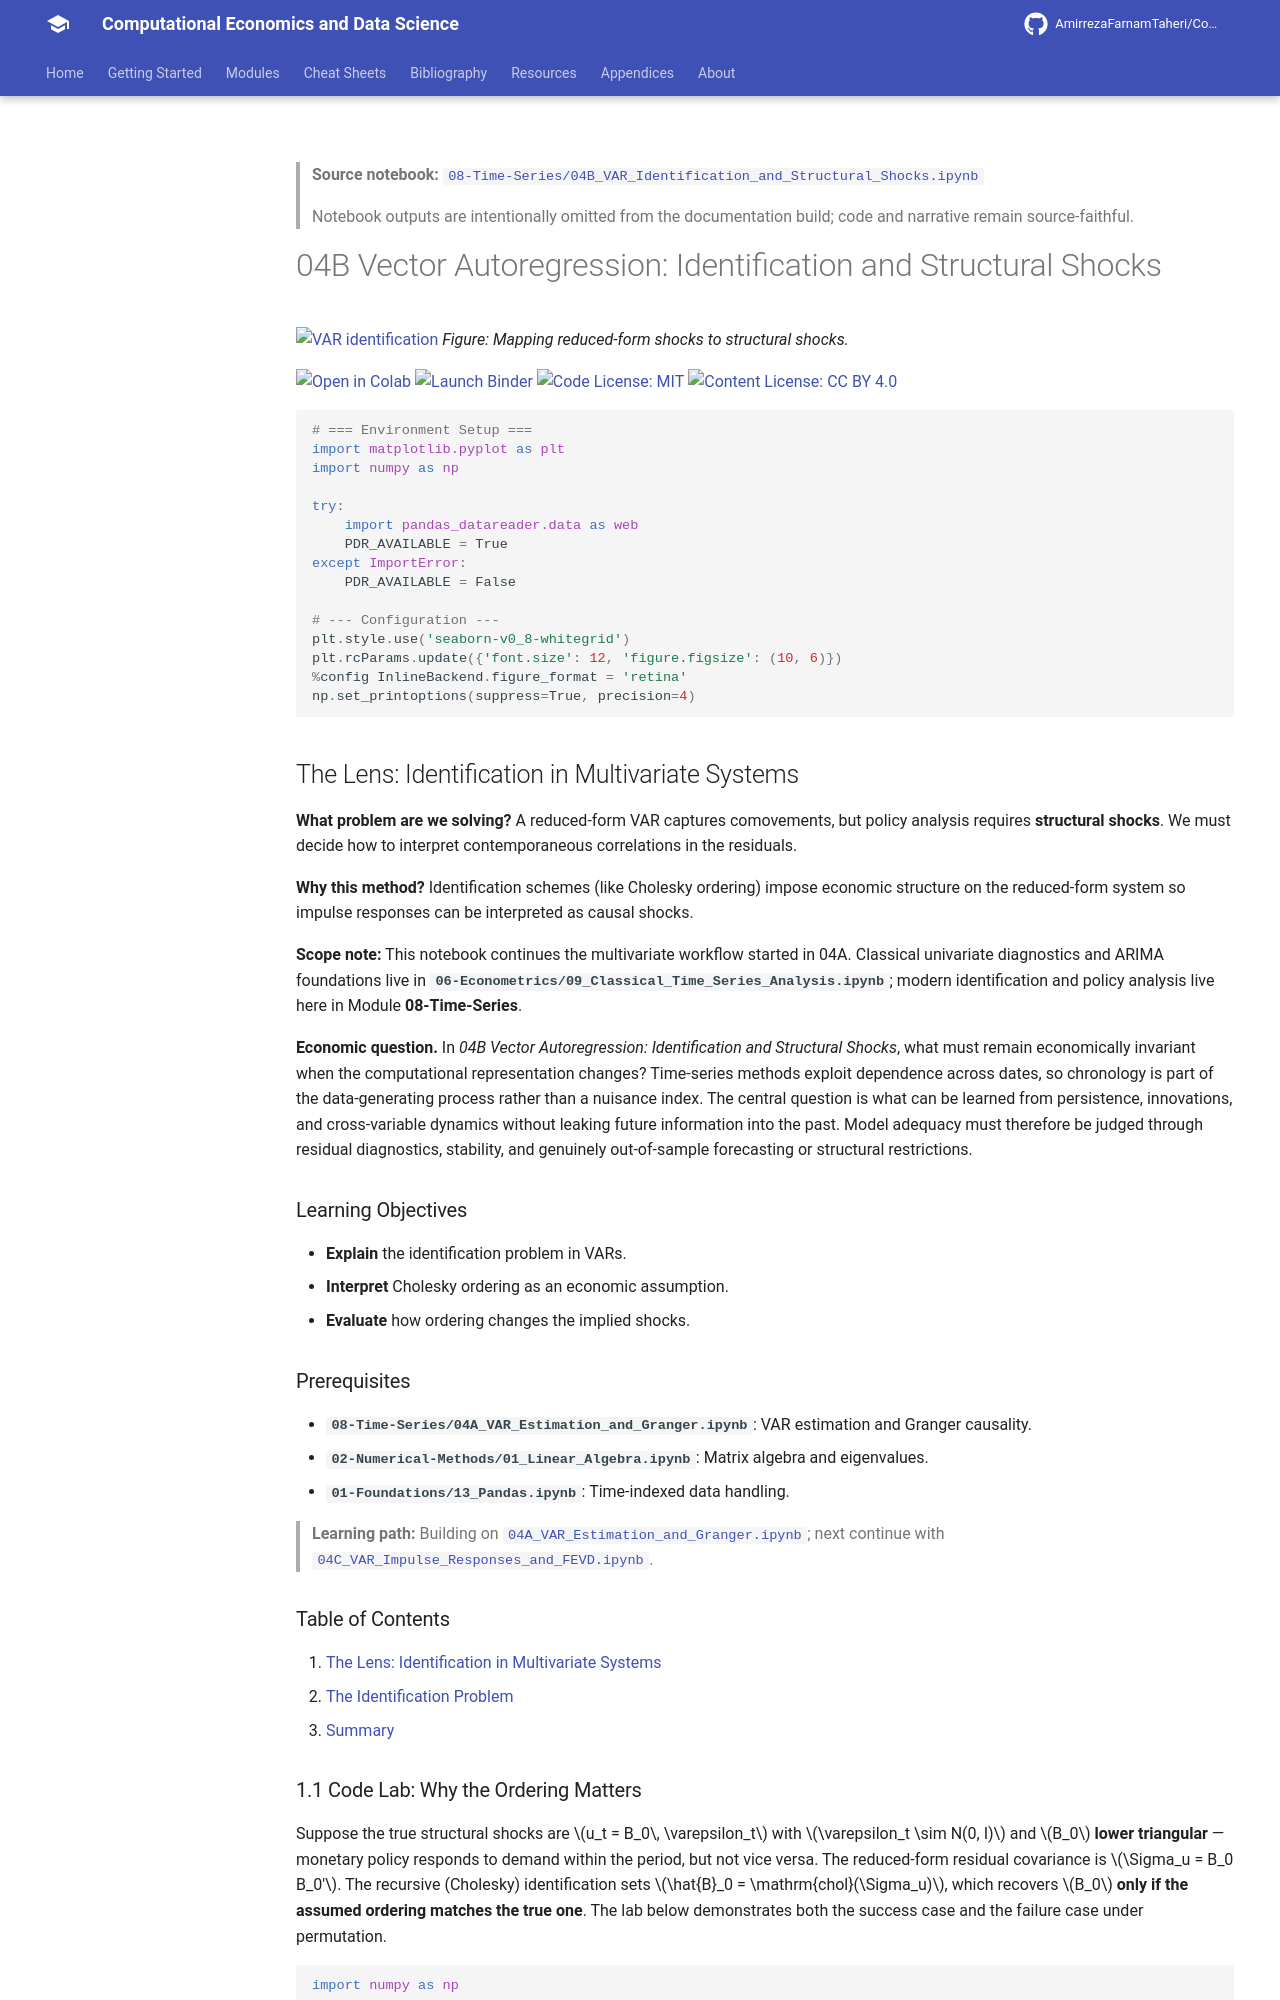

repository: AmirrezaFarnamTaheri/Computational-Economics-and-Data-Science · page: notebooks/08-Time-Series/04B_VAR_Identification_and_Structural_Shocks/index.html · generator: mkdocs

<!-- AUTO-GENERATED by scripts/notebooks_to_docs.py; edit the notebook source instead. -->

> **Source notebook:** [`08-Time-Series/04B_VAR_Identification_and_Structural_Shocks.ipynb`](https://github.com/AmirrezaFarnamTaheri/Computational-Economics-and-Data-Science/blob/main/08-Time-Series/04B_VAR_Identification_and_Structural_Shocks.ipynb)

> Notebook outputs are intentionally omitted from the documentation build; code and narrative remain source-faithful.

# 04B Vector Autoregression: Identification and Structural Shocks

![VAR identification](https://raw.githubusercontent.com/AmirrezaFarnamTaheri/Computational-Economics-and-Data-Science/main/images/08-Time-Series/var_identification_diagram.png)
*Figure: Mapping reduced-form shocks to structural shocks.*

[![Open in Colab](https://colab.research.google.com/assets/colab-badge.svg)](https://colab.research.google.com/github/AmirrezaFarnamTaheri/Computational-Economics-and-Data-Science/blob/main/08-Time-Series/04B_VAR_Identification_and_Structural_Shocks.ipynb) [![Launch Binder](https://mybinder.org/badge_logo.svg)](https://mybinder.org/v2/gh/AmirrezaFarnamTaheri/Computational-Economics-and-Data-Science/main?filepath=08-Time-Series/04B_VAR_Identification_and_Structural_Shocks.ipynb) [![Code License: MIT](https://img.shields.io/badge/Code%20License-MIT-yellow.svg)](https://raw.githubusercontent.com/AmirrezaFarnamTaheri/Computational-Economics-and-Data-Science/main/LICENSE) [![Content License: CC BY 4.0](https://img.shields.io/badge/Content%20License-CC%20BY%204.0-blue.svg)](https://creativecommons.org/licenses/by/4.0/)

```python
# === Environment Setup ===
import matplotlib.pyplot as plt
import numpy as np

try:
    import pandas_datareader.data as web
    PDR_AVAILABLE = True
except ImportError:
    PDR_AVAILABLE = False

# --- Configuration ---
plt.style.use('seaborn-v0_8-whitegrid')
plt.rcParams.update({'font.size': 12, 'figure.figsize': (10, 6)})
%config InlineBackend.figure_format = 'retina'
np.set_printoptions(suppress=True, precision=4)
```

## The Lens: Identification in Multivariate Systems
**What problem are we solving?**
A reduced-form VAR captures comovements, but policy analysis requires **structural shocks**. We must decide how to interpret contemporaneous correlations in the residuals.

**Why this method?**
Identification schemes (like Cholesky ordering) impose economic structure on the reduced-form system so impulse responses can be interpreted as causal shocks.

**Scope note:** This notebook continues the multivariate workflow started in 04A. Classical univariate diagnostics and ARIMA foundations live in **`06-Econometrics/09_Classical_Time_Series_Analysis.ipynb`**; modern identification and policy analysis live here in Module **08-Time-Series**.



**Economic question.** In *04B Vector Autoregression: Identification and Structural Shocks*, what must remain economically invariant when the computational representation changes? Time-series methods exploit dependence across dates, so chronology is part of the data-generating process rather than a nuisance index. The central question is what can be learned from persistence, innovations, and cross-variable dynamics without leaking future information into the past. Model adequacy must therefore be judged through residual diagnostics, stability, and genuinely out-of-sample forecasting or structural restrictions.

### Learning Objectives
* **Explain** the identification problem in VARs.
* **Interpret** Cholesky ordering as an economic assumption.
* **Evaluate** how ordering changes the implied shocks.

### Prerequisites
* **`08-Time-Series/04A_VAR_Estimation_and_Granger.ipynb`**: VAR estimation and Granger causality.
* **`02-Numerical-Methods/01_Linear_Algebra.ipynb`**: Matrix algebra and eigenvalues.
* **`01-Foundations/13_Pandas.ipynb`**: Time-indexed data handling.

> **Learning path:** Building on [`04A_VAR_Estimation_and_Granger.ipynb`](https://github.com/AmirrezaFarnamTaheri/Computational-Economics-and-Data-Science/blob/main/08-Time-Series/04A_VAR_Estimation_and_Granger.ipynb); next continue with [`04C_VAR_Impulse_Responses_and_FEVD.ipynb`](https://github.com/AmirrezaFarnamTaheri/Computational-Economics-and-Data-Science/blob/main/08-Time-Series/04C_VAR_Impulse_Responses_and_FEVD.ipynb).

### Table of Contents
1. [The Lens: Identification in Multivariate Systems](#the-lens-identification-in-multivariate-systems)
2. [The Identification Problem](#1-the-identification-problem)
3. [Summary](#summary)

<a id='cholesky-lab'></a>
